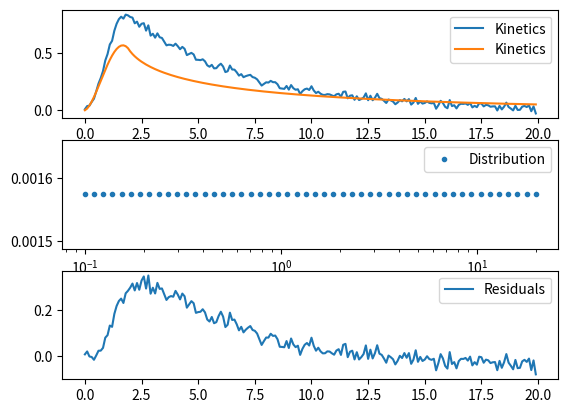

The matplotlib source for this figure:
import numpy as np
import abc
import matplotlib.pyplot as plt
import scipy.linalg as lalg

# описание функций
def Kernel(x,a):
    return np.exp(-x/a)
def Shennon(p):
    if p==0: a=0.
    else: a=p*np.log(abs(p))
    return a
    
def EstimateSD(Y): # оценка дисперсии из экспериментальных данных
    SD2=0.
    for i in range(1,len(Y)):
        SD2+=np.square(Y[i-1]-Y[i])
    return np.sqrt(SD2)

def InitDistribution(a0,a1,n): 
    a=np.geomspace(a0,a1,n)
    p=np.ones(n)/n
    return p, a
def CalculateTheory(X,Distr,Alpha):
    T=np.zeros(len(X))
    for i in range(len(X)):
        for j in range(len(Distr)):
            T[i]+=Distr[j]*Kernel(X[i],Alpha[j])
    return T

def AutoCorrelation(X):
    N=len(X)
    mu=np.mean(X)
    sd2=sum((X-mu)**2)
    C=np.zeros(len(X))
    for k in range(N):
        for i in range(N):
            C[k]+=(X[i]-mu)*(X[(i+k)%N]-mu)/sd2
    return C    

#  описание классов данных и функционалов
class TKinetics:  
    def __init__(self,PointNumber,TotalTime):
        self.PointNumber=PointNumber
        self.TotalTime=TotalTime
        self.TimeStep=TotalTime/PointNumber
        self.X = np.arange(0,self.TotalTime,self.TotalTime/self.PointNumber)
    def InitY(self,tau,p):
        self.Y = np.array(Kernel(self.X,tau))
    def InitR(self,Rwidth):
        self.R=np.array(1-(self.X[:int(Rwidth/self.TimeStep+1)]-Rwidth/2)**2/(Rwidth/2)**2)
    def Convolve(self,RR):
        __ss=sum(RR)
        for i in range(self.PointNumber,0,-1):
            for k in range(min(i,len(RR))):
                if k==0: self.Y[i-1]=self.Y[i-1]*RR[0]/__ss
                else:    self.Y[i-1]+=self.Y[i-1-k]*RR[k]/__ss
    def InitNoise(self, SD):
        self.SD=np.random.normal(0, SD, self.PointNumber)

class FBasic(abc.ABC):
    def __init__(self,p,a):
        self.p=p
        self.a=a
        self.Val=0.
        self.Grad=np.zeros(shape=(len(self.p)))
        self.Hess=np.zeros(shape=(len(self.p),len(self.p)))
    @abc.abstractmethod
    def Value(self): pass
    @abc.abstractmethod
    def Gradient(self): pass
    @abc.abstractmethod
    def Hessian(self): pass
    @abc.abstractmethod
    def GradJ(self,j): pass
    @abc.abstractmethod
    def HessJK(self,j,k):pass
    
    def Recalculate(self):
        self.Value()
        self.Gradient()
        self.Hessian()
        
class Scilling(FBasic):
    def __init__(self,p,a):
        super().__init__(p,a)
    def Value(self):
        for pp in list(self.p):
            self.Val+=pp-Shennon(pp)
        return self.Val
    def Gradient(self):
        self.Grad=-np.log(abs(self.p))
        return self.Grad
    def Hessian(self):
        self.Hess=np.diag(-1/self.p)
        return self.Hess
    def GradJ(self,j): return -np.log(abs(self.p[j]))
    def HessJK(self,j,k):
            if j==k: return -1/self.p[j]
            else: return 0.
        
#    def Recalulate(self):
#        self.Value()
#        self.Gradient()
#        self.Hessian()
    
class Chi2(FBasic):
    def __init__(self,p,a,X,Y,R):
        super().__init__(p,a)
        self.X=X
        self.Y=Y
        self.R=R
        self.T=np.zeros(shape=(len(self.X)))
        self.Res=np.zeros(shape=(len(self.X)))
        self.StD2=EstimateSD(self.Y)**2
    def Theory(self):
        for i in range(len(self.X)):
            for j in range(len(self.p)):
                self.T[i]+=self.p[j]*Kernel(self.X[i],self.a[j])
        if len(self.R)>0:
            self.T=np.convolve(self.T,self.R)
            self.T=self.T[:len(self.X)]
        return self.T
    def Residuals(self):
        self.Res = self.Y - self.T
        return self.Res
    def Value(self):
        self.Val=np.sum(np.square(self.Y-self.T))/(len(self.Y)*self.StD2)
        return self.Val
    def Gradient(self):
        for j in range(len(self.p)):
            for i in range(len(self.Res)):
                self.Grad[j]+=-2/(len(self.Res)*self.StD2)*self.Res[i]*Kernel(self.X[i],self.a[j])
        return self.Grad
    def Hessian(self):
        for j1 in range(len(self.p)):
            for j2 in range(j1,len(self.p)):
                for i in range(len(self.X)):
                    self.Hess[j1,j2]+=2/(len(self.X)*self.StD2)*Kernel(self.X[i],self.a[j1])*Kernel(self.X[i],self.a[j2])
                    self.Hess[j2,j1]=self.Hess[j1,j2]
        return self.Hess
    def GradJ(self,j):
        G=0.
        for i in range(len(self.Y)):
            G+=-2/(len(self.Y)*self.StD2)*(self.Y[i]-self.T[i])*Kernel(self.X[i],self.a[j])
        return G        
    def HessJK(self,j,k):
        H=0.
        for i in range(len(self.X)):
            H+=2/(len(self.X)*self.StD2)*Kernel(self.X[i],self.a[j])*Kernel(self.X[i],self.a[k])
        return H
    def Recalculate(self):
        self.Theory()
        self.Residuals()
        super().Recalculate()

class TotalFunctional(FBasic):
    def __init__(self,u,prm,X,Y,R):
        super().__init__(u,prm)
        self.vChi2=Chi2(u[:len(u)-1],prm,X,Y,R)
        self.vSci=Scilling(u[:len(u)-1],prm)
        self.lagr=u[len(u)-1]
        self.dp=np.zeros(len(u))
        
    def Value(self):
        self.Val=-self.vSci.Val+self.lagr*(self.vChi2.Val-1)
        return self.Val
    def Gradient(self):
        for j in range(len(self.p)): self.Grad[j]=self.GradJ(j)
#        self.Grad[:len(self.vChi2.Grad)]=-self.vSci.Grad+self.lagr*self.vChi2.Grad
#        self.Grad[len(self.vChi2.Grad)]=self.vChi2.Val-1
        return self.Grad
    def Hessian(self):
#        self.Hess=np.block([[-self.vSci.Hess+self.lagr*self.vChi2.Hess,self.vChi2.Grad.reshape(len(self.vChi2.Grad),1)],
#                            [self.vChi2.Grad,np.zeros(1)]])
        for j in range(len(self.p)):
            for k in range(j,len(self.p)):
                self.Hess[j,k]=self.HessJK(j,k)
                self.Hess[k,j]=self.Hess[j,k]
        return self.Hess
    def GradJ(self,j):
            if j< len(self.vSci.p): return -self.vSci.GradJ(j)+self.lagr*self.vChi2.GradJ(j)
            else: return self.vChi2.Val-1
    def HessJK(self,j,k):
            if (j<len(self.vSci.p))and (k<len(self.vSci.p)): return -self.vSci.HessJK(j,k)+self.lagr*self.vChi2.HessJK(j,k)
            if j==len(self.vSci.p) and (k<len(self.vSci.p)): return self.GradJ(k)
            if k==len(self.vSci.p) and (j<len(self.vSci.p)): return self.GradJ(j)
            if k==len(self.vSci.p) and (k==len(self.vSci.p)): return 0.

    def Recalculate(self):
        self.vChi2.Recalculate()
        self.vSci.Recalculate()
        super().Recalculate()
    def StepOver(self):
        self.dp=lalg.solve(self.Hess,-self.Grad,assume_a='sym')
        self.p+=self.dp
        self.vChi2.p=self.p[:len(self.p)-1]
        self.vSci.p=self.p[:len(self.p)-1]
        self.Recalculate()
  
    
# отладка функций        
def PlotData():
    fig, (ax1,ax2,ax3)=plt.subplots(3,1)
    ax1.plot(Kinetics.X,Kinetics.Y,Kinetics.X,FF.vChi2.T, label='Kinetics')
    ax1.legend()
    ax2.plot(Alpha,Distr,'.', label='Distribution')
    ax2.set_xscale('log')
    ax2.legend()
    ax3.plot(Kinetics.X,FF.vChi2.Res, label='Residuals')
    ax3.legend()
    plt.show()

def StepOver():
    global dp
    dp=lalg.solve(FF.Hess,-FF.Grad,assume_a='sym')
    global GlobalP
    GlobalP+=dp
    FF.vChi2.T=CalculateTheory(Kinetics.X,Distr,Alpha)
    
    print(f'Chi2={FF.vChi2.Value()}')

Kinetics=TKinetics(200,20)
Kinetics.InitY(5,1)
Kinetics.InitR(2)
Kinetics.Convolve(Kinetics.R)
Kinetics.InitNoise(0.02)
Kinetics.Y+=Kinetics.SD

n_distr=50
GlobalP=np.zeros(n_distr+1)
GlobalP[:n_distr], Alpha = InitDistribution(Kinetics.TimeStep,Kinetics.TotalTime, n_distr)

Distr=GlobalP[:n_distr]
GlobalP[n_distr]=1
Lagrange=GlobalP[n_distr]

Distr/=sum(Kinetics.Y)/(Distr @ Alpha) # нормировка на интеграл

FF=TotalFunctional(GlobalP,Alpha,Kinetics.X,Kinetics.Y,Kinetics.R)
FF.Recalculate()

PlotData()
